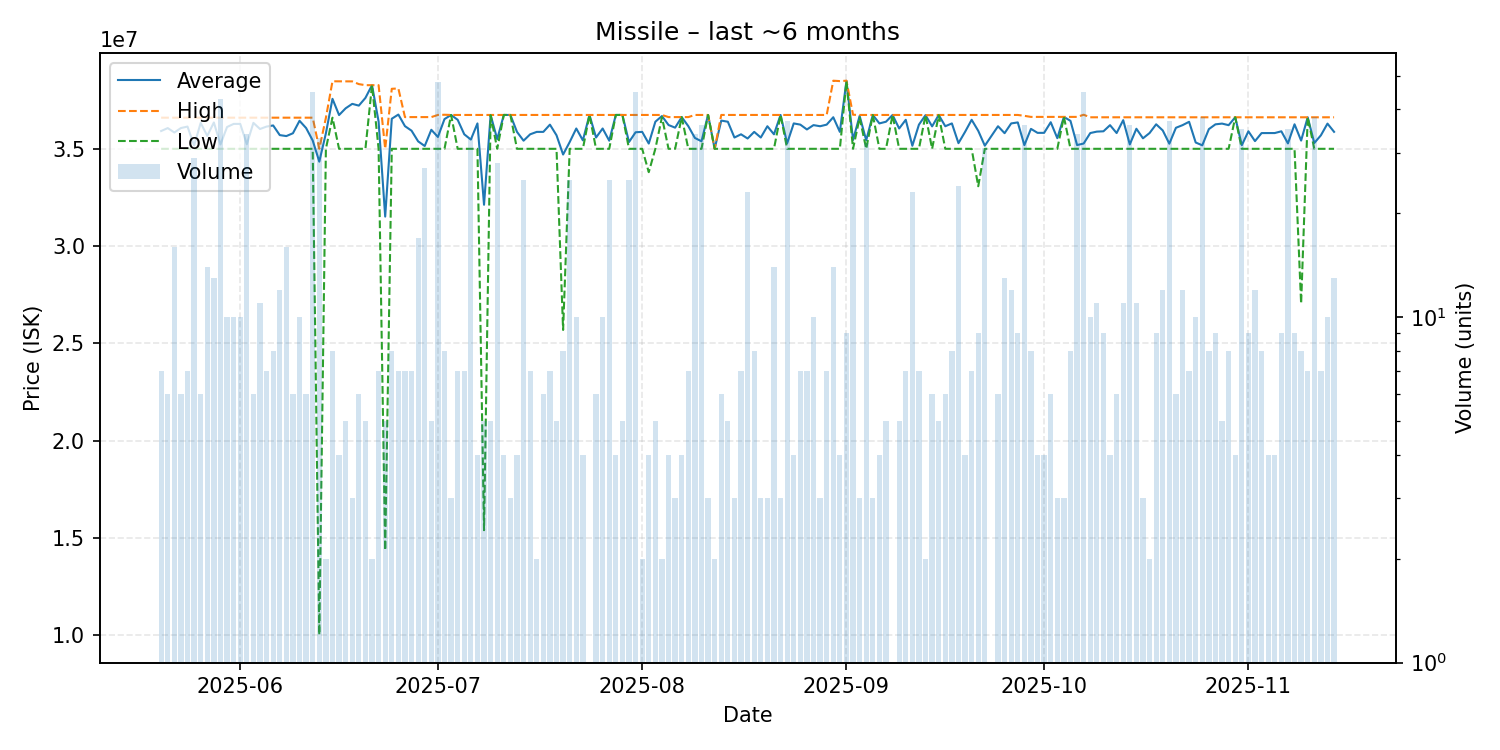

Data behind this chart, as committed beside it:
date, average, highest, lowest, order_count, volume
2025-05-20, 35914286, 36600000, 35000000, 7, 7
2025-05-21, 36065000, 36600000, 35000000, 6, 6
2025-05-22, 35838125, 36600000, 35000000, 16, 16
2025-05-23, 36066667, 36600000, 35000000, 6, 6
2025-05-24, 36142857, 36600000, 35000000, 7, 7
2025-05-25, 35165517, 36600000, 35000000, 4, 29
2025-05-26, 36333333, 36600000, 35000000, 6, 6
2025-05-27, 35664286, 36600000, 35000000, 14, 14
2025-05-28, 36353846, 36600000, 35000000, 13, 13
2025-05-29, 35223256, 36600000, 35000000, 11, 43
2025-05-30, 36120000, 36600000, 35000000, 10, 10
2025-05-31, 36280000, 36600000, 35000000, 10, 10
2025-06-01, 36280000, 36600000, 35000000, 10, 10
2025-06-02, 35235294, 36600000, 35000000, 6, 34
2025-06-03, 36333333, 36600000, 35000000, 6, 6
2025-06-04, 36018182, 36600000, 35000000, 11, 11
2025-06-05, 36142857, 36600000, 35000000, 7, 7
2025-06-06, 36200000, 36600000, 35000000, 8, 8
2025-06-07, 35704167, 36600000, 35000000, 9, 12
2025-06-08, 35654375, 36600000, 35000000, 16, 16
2025-06-09, 35800000, 36600000, 35000000, 6, 6
2025-06-10, 36440000, 36600000, 35000000, 9, 10
2025-06-11, 36066667, 36600000, 35000000, 6, 6
2025-06-12, 35426667, 36600000, 35000000, 17, 45
2025-06-13, 34340000, 35000000, 10020000, 4, 33
2025-06-14, 35795000, 36590000, 35000000, 2, 2
2025-06-15, 37568750, 38470000, 36600000, 7, 8
2025-06-16, 36735000, 38470000, 35000000, 4, 4
2025-06-17, 37082000, 38470000, 35000000, 5, 5
2025-06-18, 37310000, 38465000, 35000000, 3, 3
2025-06-19, 37220000, 38325000, 35000000, 6, 6
2025-06-20, 37616000, 38270000, 35000000, 5, 5
2025-06-21, 38270000, 38270000, 38270000, 2, 2
2025-06-22, 36401429, 38270000, 35000000, 7, 7
2025-06-23, 31516000, 35000000, 14370000, 5, 5
2025-06-24, 36546250, 38085000, 35000000, 8, 8
2025-06-25, 36760000, 38100000, 35000000, 7, 7
2025-06-26, 36164286, 36630000, 35000000, 7, 7
2025-06-27, 35931429, 36630000, 35000000, 7, 7
2025-06-28, 35383529, 36630000, 35000000, 8, 17
2025-06-29, 35144074, 36630000, 35000000, 9, 27
2025-06-30, 35978000, 36630000, 35000000, 5, 5
2025-07-01, 35608542, 36740000, 35000000, 19, 48
2025-07-02, 36527500, 36750000, 35000000, 8, 8
2025-07-03, 36740000, 36740000, 36740000, 3, 3
2025-07-04, 36491429, 36740000, 35000000, 7, 7
2025-07-05, 35745714, 36740000, 35000000, 7, 7
2025-07-06, 35474545, 36740000, 35000000, 12, 33
2025-07-07, 36305000, 36740000, 35000000, 4, 4
2025-07-08, 32124000, 36740000, 15400000, 5, 5
2025-07-09, 36738000, 36740000, 36730000, 5, 5
2025-07-10, 35497143, 36740000, 35000000, 10, 28
2025-07-11, 36740000, 36740000, 36740000, 4, 4
2025-07-12, 36740000, 36740000, 36740000, 3, 3
2025-07-13, 35870000, 36740000, 35000000, 4, 4
2025-07-14, 35417600, 36740000, 35000000, 7, 25
2025-07-15, 35745714, 36740000, 35000000, 7, 7
2025-07-16, 35870000, 36740000, 35000000, 2, 2
2025-07-17, 35870000, 36740000, 35000000, 6, 6
2025-07-18, 36242857, 36740000, 35000000, 7, 7
... 118 more rows
